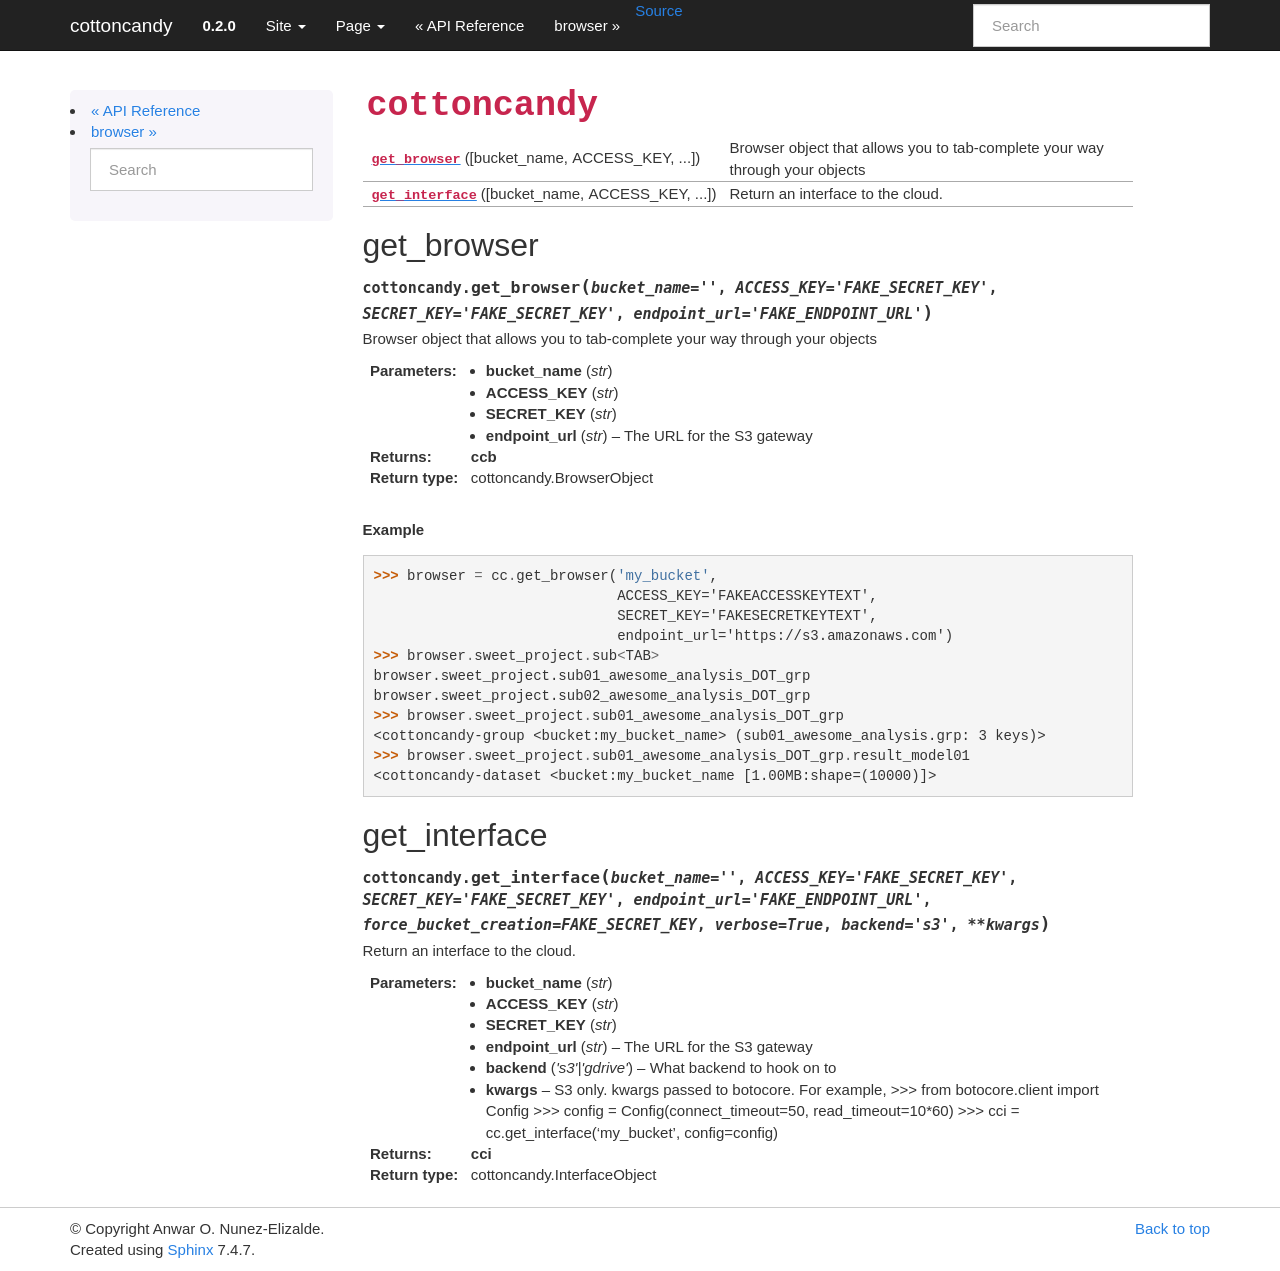

repository: gallantlab/cottoncandy · page: api/cottoncandy.html · generator: sphinx

.. AUTO-GENERATED FILE -- DO NOT EDIT!

:mod:`cottoncandy`
==================
.. automodule:: cottoncandy

.. currentmodule:: cottoncandy
.. autosummary::

   get_browser
   get_encrypted_interface
   get_interface


.. currentmodule:: cottoncandy

get_browser
~~~~~~~~~~~

.. autofunction:: get_browser

get_encrypted_interface
~~~~~~~~~~~~~~~~~~~~~~~

.. autofunction:: get_encrypted_interface

get_interface
~~~~~~~~~~~~~

.. autofunction:: get_interface
